Labelled photos from "dataset_main", an image-classification folder in Markelowww/diplom. The possible labels are: AMD, CSR, DME, ERM.

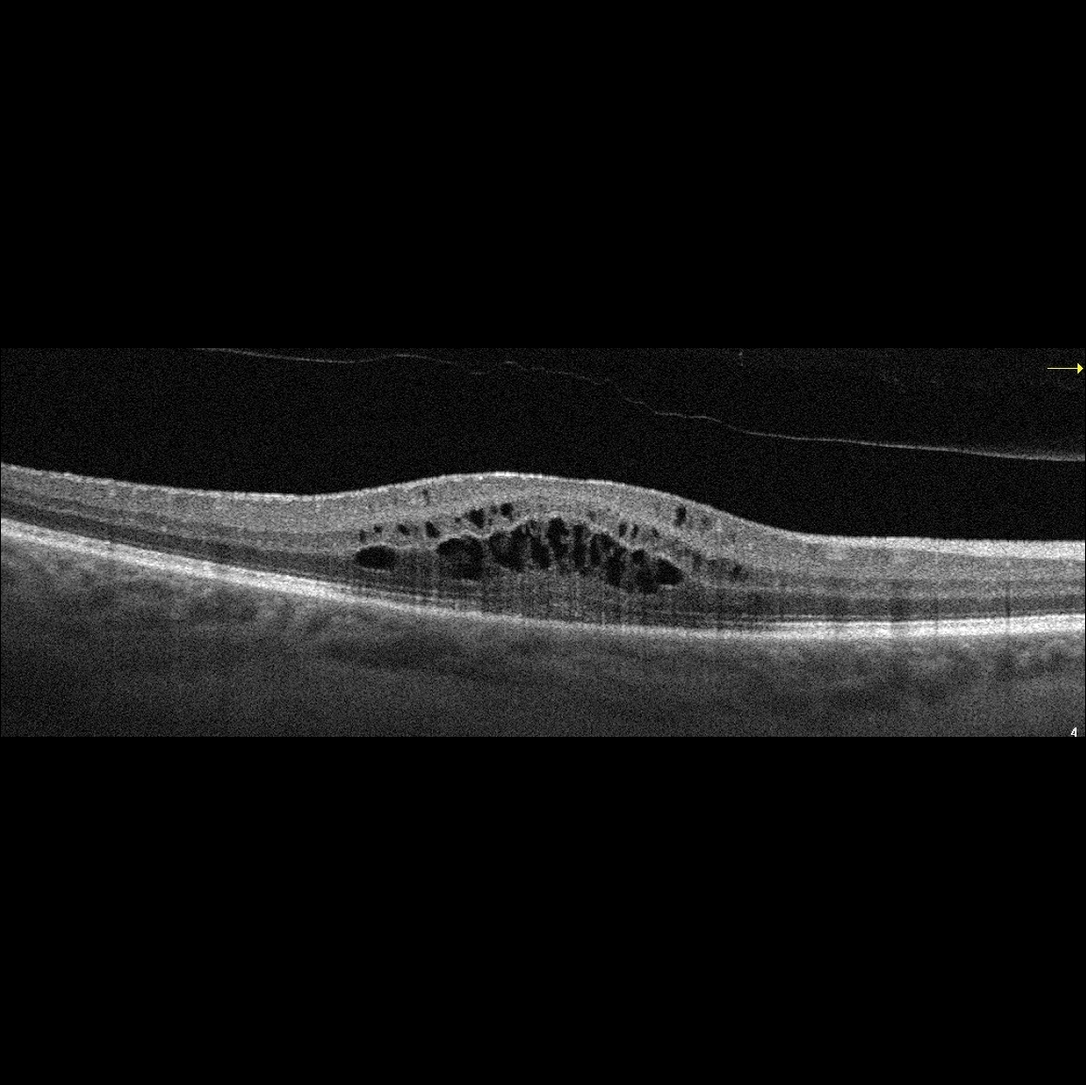
Label: DME

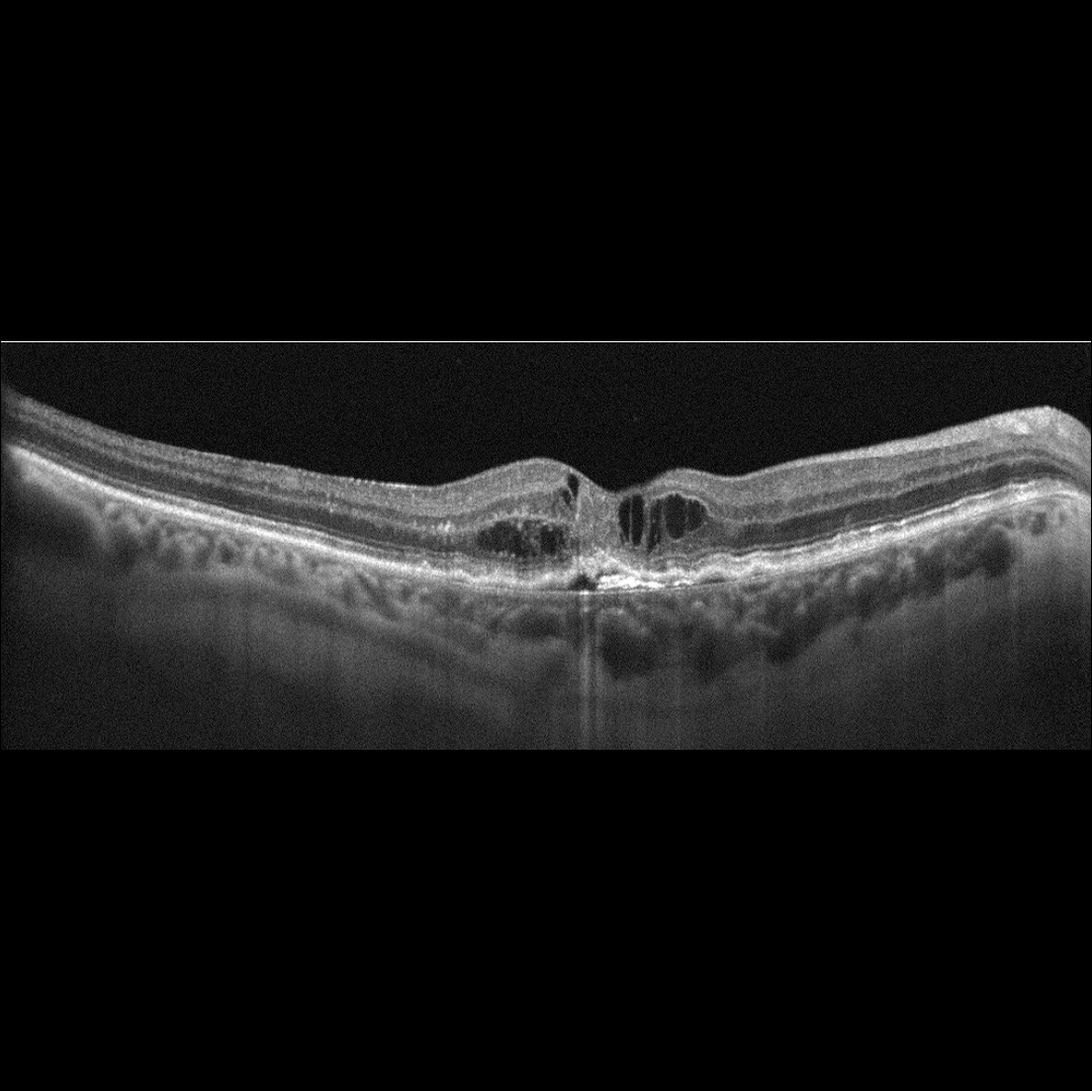
Label: AMD

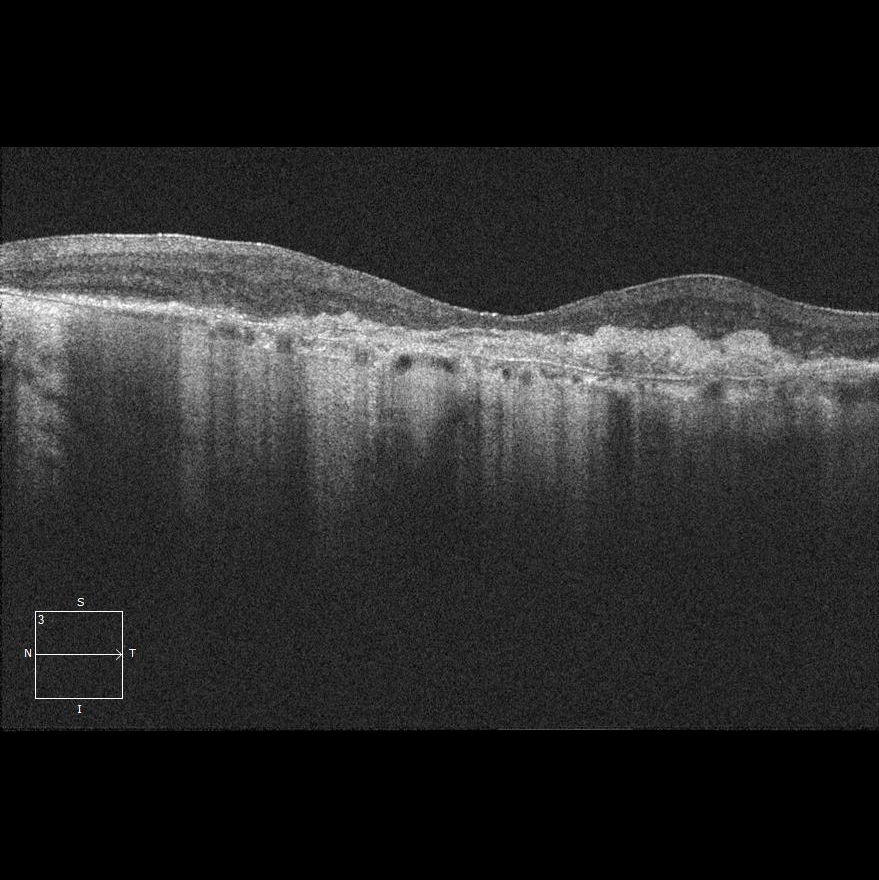
Label: AMD

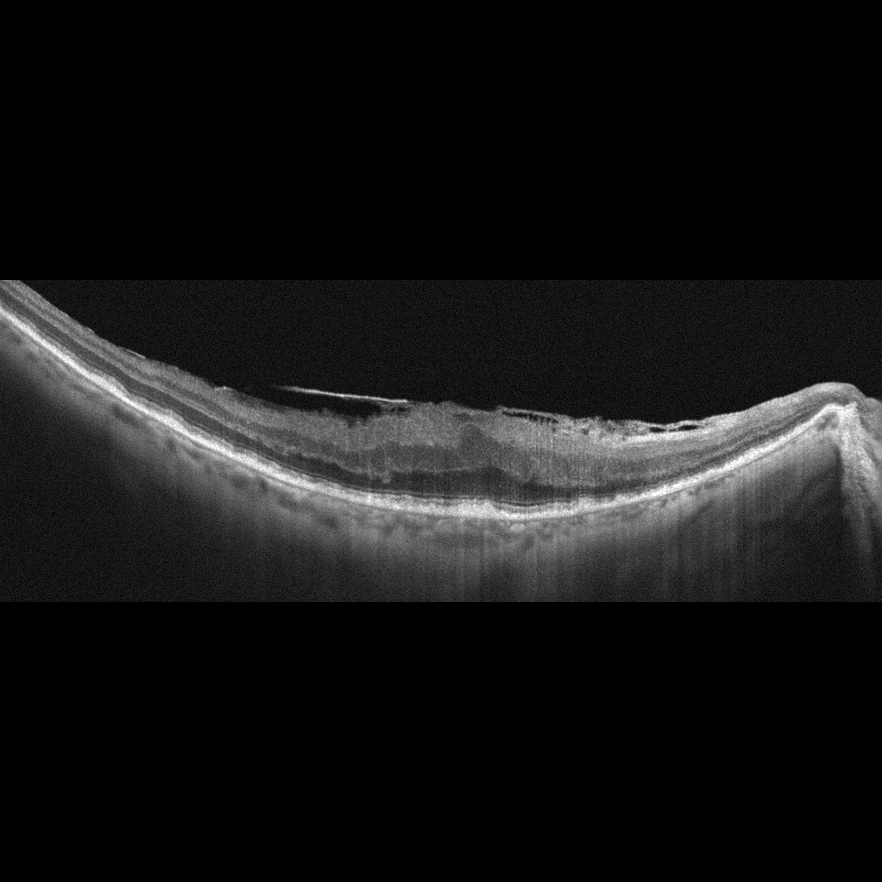
Label: ERM

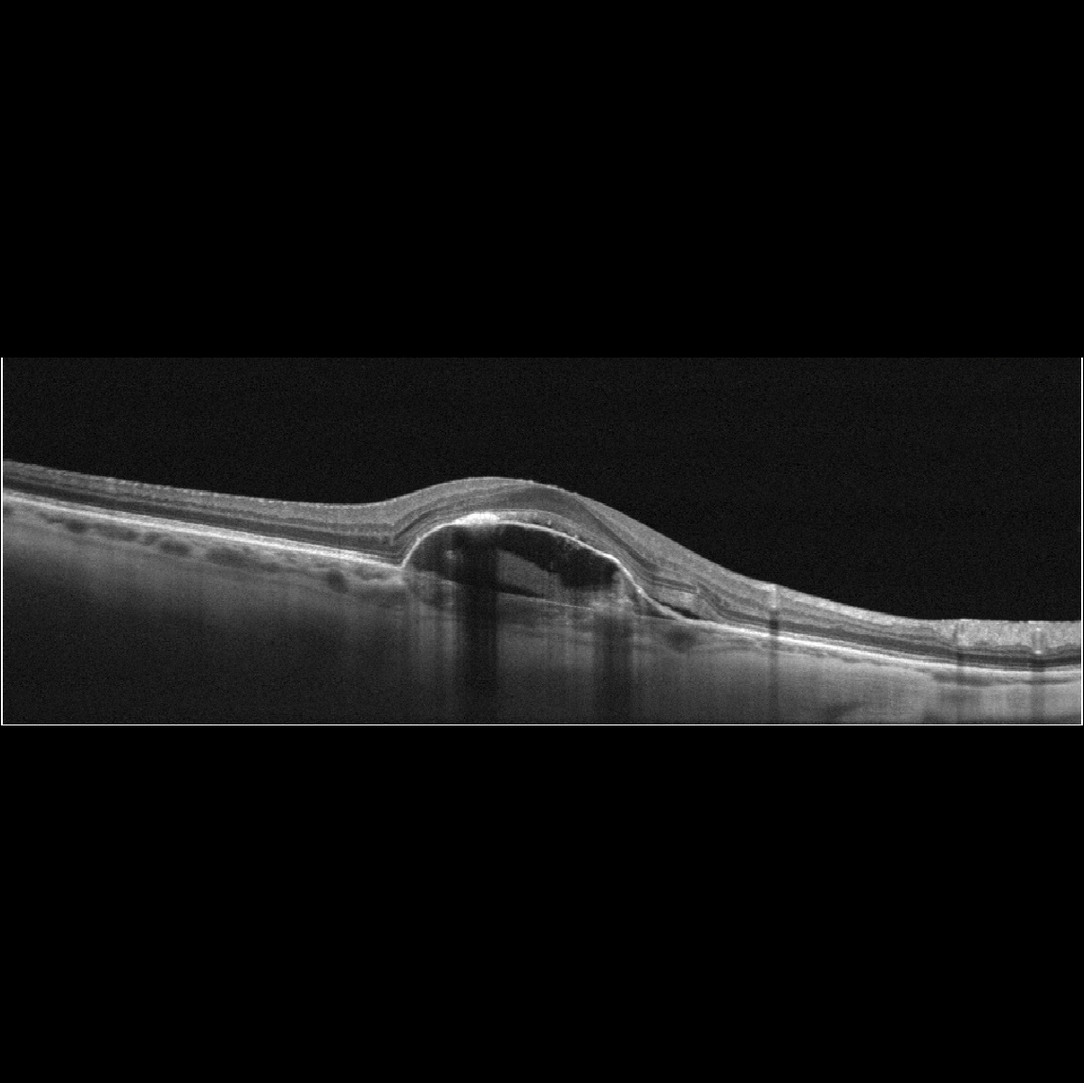
Label: AMD

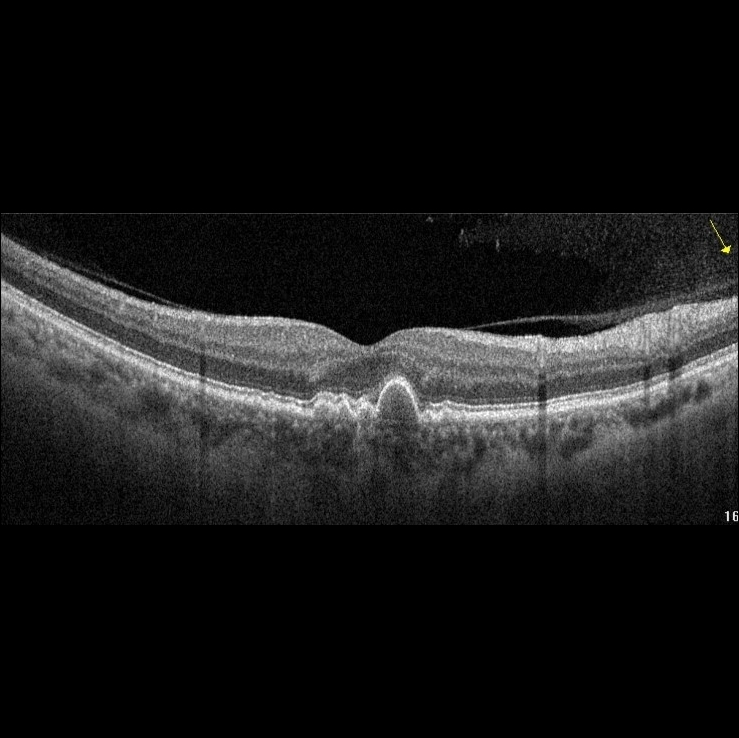
Label: AMD
